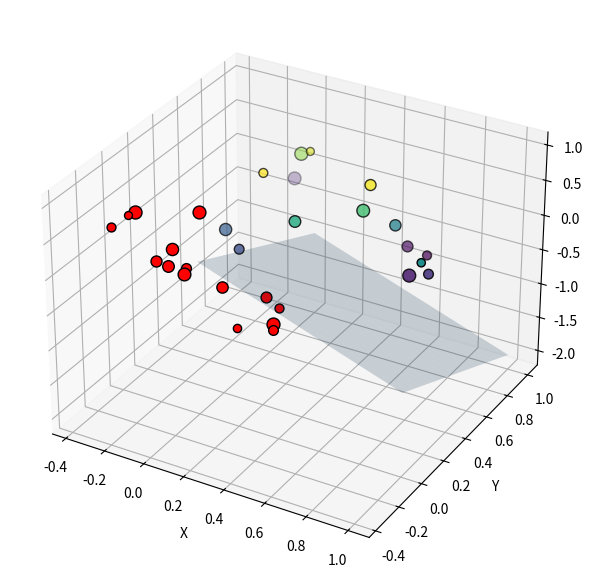

The matplotlib source for this figure:
import matplotlib.pyplot as plt
from mpl_toolkits.mplot3d import Axes3D
import numpy as np
import math

pi = math.pi

# n le nombre de billes à générer
n = 15

# Genère n points (x,y,z) aléatoires
np.random.seed(42)
x = np.random.rand(n)
y = np.random.rand(n)
z = np.random.rand(n)

# Tailles s aléatoires
s = np.random.rand(n)*60 + 30

# Projection d'un vecteur u sur un plan P de vecteur normal n
def proj(v, n):
    n_norm = np.sqrt(sum(n**2))
    v_prime = np.dot(v,n)/np.dot(n,n)*n
    return v - v_prime

# Création de la figure 3D
fig = plt.figure(figsize=(16, 10))
ax = fig.add_subplot(1, 2, 1, projection='3d')
plt.xlabel("X")
plt.ylabel("Y")

# Création d'un scatter plot
ax.scatter(x, y, z, c=z, cmap='viridis', s = s, edgecolor='k')

# Vecteur normal à un plan P quelconque (pour tester)
normal = np.array([1, 1, 1])

# Calcul des coordonnées du plan
d = 0 # Ou bien d = 0

xx, yy = np.meshgrid(np.linspace(0,1,20), np.linspace(0,1,20))
zz = (-normal[0] * xx - normal[1] * yy - d) * 1. / normal[2] # z = (-ax -by)/c
ax.plot_surface(xx, yy, zz, alpha=0.2)

for i in range(n):
    v = (x[i], y[i], z[i])
    v_proj = proj(v,normal)
    ax.scatter(v_proj[0], v_proj[1], v_proj[2], c ="red", s = s[i], edgecolor='k')

plt.show()
